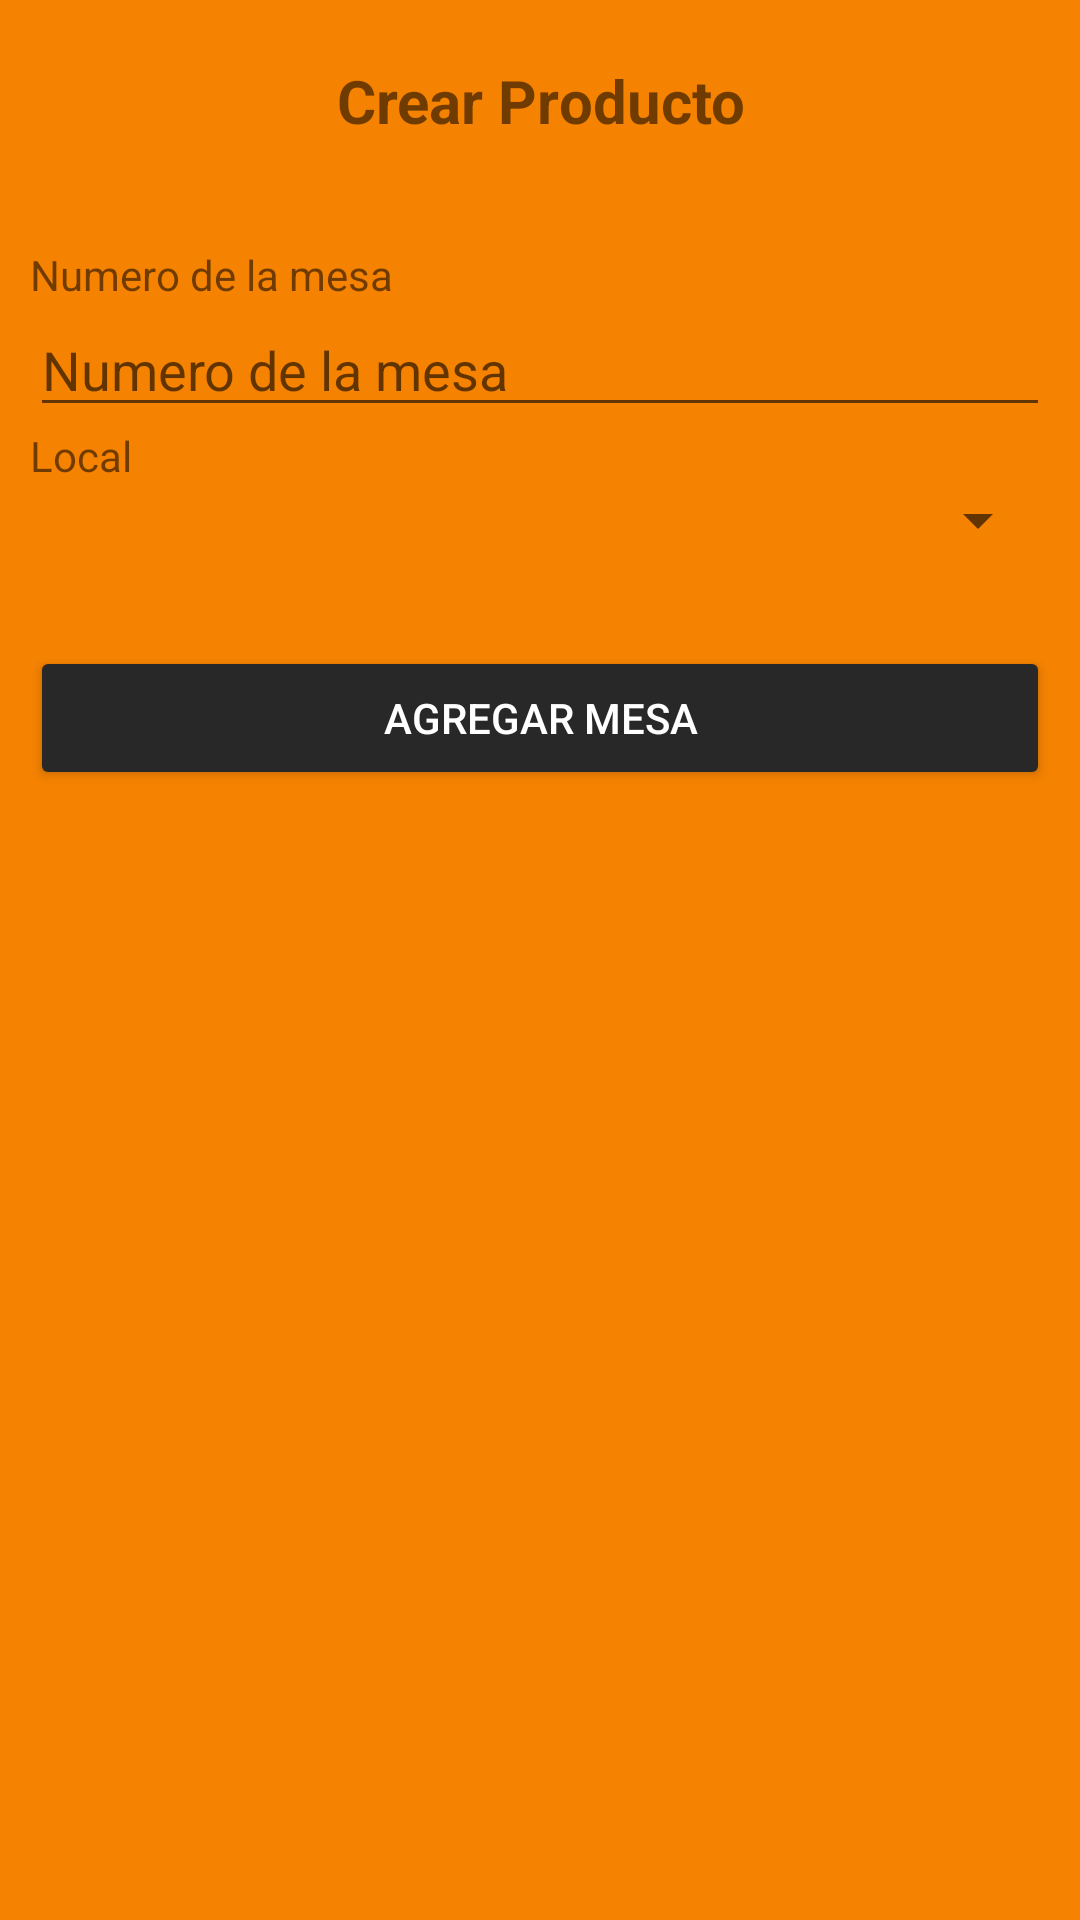

Write the Android layout XML for this screen, with the resource values it uses.
<!-- AndroidManifest.xml: application theme Theme.QARTA_REMASTERED -->
<!-- res/layout/activity_mesa_index.xml -->
<?xml version="1.0" encoding="utf-8"?>
<LinearLayout xmlns:android="http://schemas.android.com/apk/res/android"
    xmlns:app="http://schemas.android.com/apk/res-auto"
    xmlns:tools="http://schemas.android.com/tools"
    android:layout_width="match_parent"
    android:layout_height="match_parent"
    tools:context=".MesaIndexActivity"
    android:orientation="vertical"
    android:background="#f58201">

    <LinearLayout
        android:layout_width="match_parent"
        android:layout_height="wrap_content"
        android:layout_marginLeft="10dp"
        android:layout_marginTop="20dp"
        android:layout_marginRight="10dp"
        android:layout_marginBottom="20dp"
        android:orientation="horizontal">

        <TextView
            android:id="@+id/cabecera"
            android:layout_width="0dp"
            android:layout_height="wrap_content"
            android:layout_weight="1"
            android:gravity="center"
            android:text="@string/create_producto"
            android:textSize="20sp"
            android:textStyle="bold" />
    </LinearLayout>

    <LinearLayout
        android:layout_width="match_parent"
        android:layout_height="wrap_content"
        android:layout_marginLeft="10dp"
        android:layout_marginTop="15dp"
        android:layout_marginRight="10dp"
        android:layout_marginBottom="20dp"
        android:orientation="vertical">


        <TextView
            android:id="@+id/Mesa"
            android:layout_width="match_parent"
            android:layout_height="wrap_content"
            android:text="@string/numero_mesa" />

        <EditText
            android:id="@+id/numeroMesa"
            android:layout_width="match_parent"
            android:layout_height="wrap_content"
            android:ems="10"
            android:inputType="number"
            android:autofillHints="@string/precio"
            android:hint="@string/numero_mesa"/>

        <TextView
            android:id="@+id/Localid"
            android:layout_width="match_parent"
            android:layout_height="wrap_content"
            android:text="@string/local" />

        <Spinner
            android:id="@+id/idLocal"
            android:layout_width="match_parent"
            android:layout_height="wrap_content" />

        <Button
            android:id="@+id/aceptar"
            android:layout_width="match_parent"
            android:layout_height="wrap_content"
            android:layout_marginTop="30dp"
            android:onClick="AddMesa"
            android:text="@string/add_mesa"
            app:backgroundTint="#282828"
            android:textColor="@color/white"/>



    </LinearLayout>

</LinearLayout>
<!-- resources referenced by this layout -->
<resources>
  <string name="add_mesa">Agregar mesa</string>
  <string name="create_producto">Crear Producto</string>
  <string name="local">Local</string>
  <string name="numero_mesa">Numero de la mesa</string>
  <string name="precio">Precio</string>
  <style name="Theme.QARTA_REMASTERED" parent="Theme.MaterialComponents.DayNight.DarkActionBar">
          
          <item name="colorPrimary">@color/purple_500</item>
          <item name="colorPrimaryVariant">@color/purple_700</item>
          <item name="colorOnPrimary">@color/white</item>
          
          <item name="colorSecondary">@color/teal_200</item>
          <item name="colorSecondaryVariant">@color/teal_700</item>
          <item name="colorOnSecondary">@color/black</item>
          
          <item name="android:statusBarColor" tools:targetApi="l">?attr/colorPrimaryVariant</item>
          
      </style>
  <!-- not gathered from this repository: default colours our renderer supplied (Android Studio template values) -->
  <color name="purple_500">#FF6200EE</color>
  <color name="purple_700">#FF3700B3</color>
  <color name="teal_200">#FF03DAC5</color>
  <color name="teal_700">#FF018786</color>
  <color name="black">#FF000000</color>
  <color name="white">#FFFFFFFF</color>
</resources>
